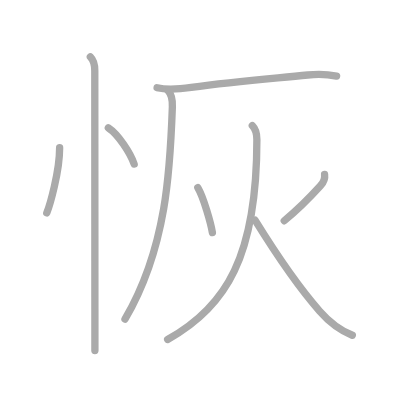
t = 0.00 s
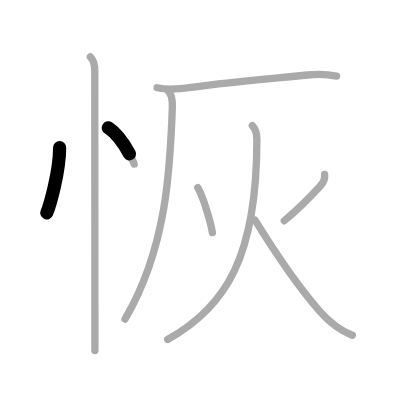
t = 1.75 s
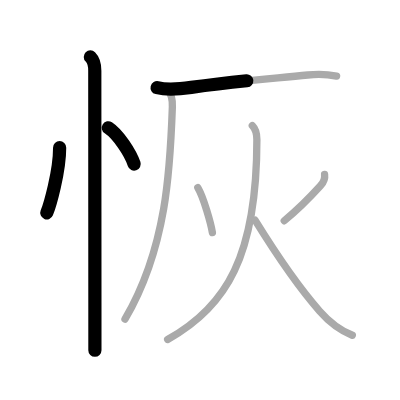
t = 3.50 s
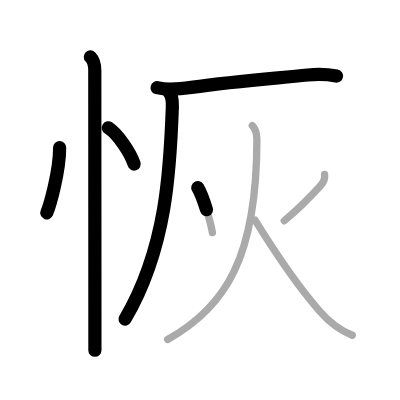
t = 5.50 s
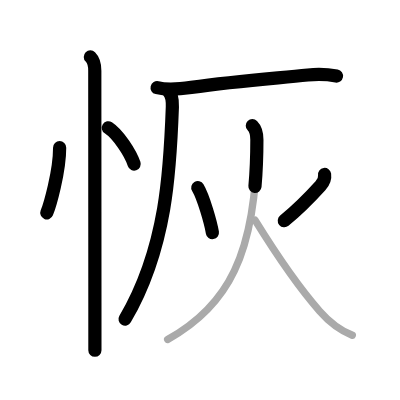
t = 7.25 s
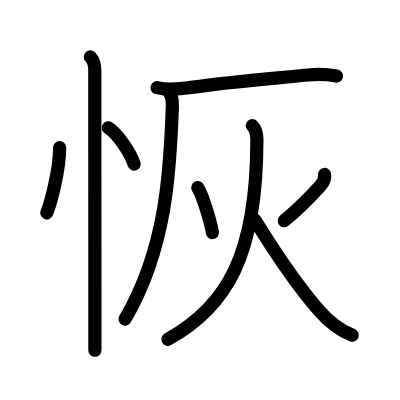
t = 9.00 s

The animated SVG that drew these frames (rendered in a browser with its animation timeline set to each time). Animation: 9 SMIL elements (animate=9); one cycle of 9.00 s.

<?xml version="1.0" standalone="no"?>
<!DOCTYPE svg PUBLIC "-//W3C//DTD SVG 1.1//EN"   "http://www.w3.org/Graphics/SVG/1.1/DTD/svg11.dtd">
<svg width="400px" height="400px"  version="1.1" xmlns="http://www.w3.org/2000/svg">
  <defs>
    <marker id="Triangle" viewBox="0 0 10 10" refX="0" refY="5" markerUnits="strokeWidth" markerWidth="3" style="stroke-opacity:0%;fill:#aaaaaa;" markerHeight="2" orient="auto">
      <path d="M 0 0 L 10 5 L 0 10 z" />
    </marker>
    
    <marker id="Arrow" viewBox="0 0 10 10" refX="5" refY="5" markerUnits="strokeWidth" markerWidth="1.8" style="stroke-opacity:0%;fill:#770000;" markerHeight="2" orient="auto">
      <path d="M 0 4 L 6 4 L 4 1 L 10 5 L 4 9 L 6 6 L 0 6 z" />
        <circle cx="5" cy="5" r="5" />
      </marker>
    
    <marker id="TriangleRed" viewBox="0 0 10 10" refX="0" refY="5" markerUnits="strokeWidth" markerWidth="3" style="stroke-opacity:0%;fill:#CC0000;" markerHeight="2" orient="auto">
      <path d="M 0 0 L 10 5 L 0 10 z" />
    </marker>
    
    <marker id="ArrowRed" viewBox="0 0 10 10" refX="5" refY="5" markerUnits="strokeWidth" markerWidth="1.8" style="stroke-opacity:0%;fill:#CC0000;" markerHeight="2" orient="auto">
      <path d="M 0 4 L 6 4 L 4 1 L 10 5 L 4 9 L 6 6 L 0 6 z" />
        <circle cx="5" cy="5" r="5" />
      </marker>
    
  </defs>
  
  <path style="fill:#ffffff; fill-opacity:100%; fill-rule:evenodd; stroke-width:0;" d="M 0 0 L 400px 0 L 400px 400px L 0 400px L 0 0" />

  <g transform="scale(3.6697247706422 3.6697247706422)">
<path style="fill:none; fill-opacity:0%; fill-rule:evenodd; stroke:#aaaaaa; stroke-opacity:100%; stroke-width: 1.5pt; stroke-linejoin:round; stroke-linecap:round;" d="M16.25 40.25c0 6.61-2.72 15.86-3.5 17.75"></path>
<path style="fill:none; fill-opacity:0%; fill-rule:evenodd; stroke:#aaaaaa; stroke-opacity:100%; stroke-width: 1.5pt; stroke-linejoin:round; stroke-linecap:round;" d="M29.52 34.83c2.66 1.74 5.98 6.79 7.04 9.88"></path>
<path style="fill:none; fill-opacity:0%; fill-rule:evenodd; stroke:#aaaaaa; stroke-opacity:100%; stroke-width: 1.5pt; stroke-linejoin:round; stroke-linecap:round;" d="M24.62 15.5c0.88 0.88 1.21 2.25 1.21 3.75c0 0.82 0.02 43.5 0.03 65c0 5.46 0 9.55 0 11.25"></path>
<path style="fill:none; fill-opacity:0%; fill-rule:evenodd; stroke:#aaaaaa; stroke-opacity:100%; stroke-width: 1.5pt; stroke-linejoin:round; stroke-linecap:round;" d="M42.81 23.9c3.07 0.75 6.1 0.38 9.31-0.08C64 22.12 73.12 21.5 83.87 20.44c2.64-0.26 5.25-0.21 7.85 0.29"></path>
<path style="fill:none; fill-opacity:0%; fill-rule:evenodd; stroke:#aaaaaa; stroke-opacity:100%; stroke-width: 1.5pt; stroke-linejoin:round; stroke-linecap:round;" d="M45.79 24.73c0.93 0.93 1.26 2.16 1.18 4.38C46.38 45.75 45.5 67.5 34.06 86.97"></path>
<path style="fill:none; fill-opacity:0%; fill-rule:evenodd; stroke:#aaaaaa; stroke-opacity:100%; stroke-width: 1.5pt; stroke-linejoin:round; stroke-linecap:round;" d="M53.9 51.12c1.55 2.59 3.55 9.67 3.98 12.26"></path>
<path style="fill:none; fill-opacity:0%; fill-rule:evenodd; stroke:#aaaaaa; stroke-opacity:100%; stroke-width: 1.5pt; stroke-linejoin:round; stroke-linecap:round;" d="M88.45 47.54c0.17 1.21-0.36 2.26-1.13 3.1c-2.7 2.98-5.83 6.23-9.86 9.52"></path>
<path style="fill:none; fill-opacity:0%; fill-rule:evenodd; stroke:#aaaaaa; stroke-opacity:100%; stroke-width: 1.5pt; stroke-linejoin:round; stroke-linecap:round;" d="M68.76 34.25C69.69 35.18 70 37.1 70 38.07c0 31.55-8.25 45.55-24.32 54.43"></path>
<path style="fill:none; fill-opacity:0%; fill-rule:evenodd; stroke:#aaaaaa; stroke-opacity:100%; stroke-width: 1.5pt; stroke-linejoin:round; stroke-linecap:round;" d="M69.5 60C76 70.5 81.66 78.61 87.09 84.77c2.56 2.94 5.36 5.14 8.91 6.59"></path>

<path style="fill:none; fill-opacity:0%; fill-rule:evenodd; stroke:#000000; stroke-opacity:100%; stroke-width: 2.7pt; stroke-linejoin:round; stroke-linecap:round;" d="M16.25 40.25c0 6.61-2.72 15.86-3.5 17.75" pathLength="100" stroke-dashoffset="100" stroke-dasharray="100 105"><animate id="dashAnim1" attributeName="stroke-dashoffset" from="100" to="0" dur="1s" calcMode="linear" fill="freeze"/></path>
<path style="fill:none; fill-opacity:0%; fill-rule:evenodd; stroke:#000000; stroke-opacity:100%; stroke-width: 2.7pt; stroke-linejoin:round; stroke-linecap:round;" d="M29.52 34.83c2.66 1.74 5.98 6.79 7.04 9.88" pathLength="100" stroke-dashoffset="100" stroke-dasharray="100 105"><animate id="dashAnim2" attributeName="stroke-dashoffset" from="100" to="0" dur="1s" calcMode="linear" begin="dashAnim1.end" fill="freeze"/></path>
<path style="fill:none; fill-opacity:0%; fill-rule:evenodd; stroke:#000000; stroke-opacity:100%; stroke-width: 2.7pt; stroke-linejoin:round; stroke-linecap:round;" d="M24.62 15.5c0.88 0.88 1.21 2.25 1.21 3.75c0 0.82 0.02 43.5 0.03 65c0 5.46 0 9.55 0 11.25" pathLength="100" stroke-dashoffset="100" stroke-dasharray="100 105"><animate id="dashAnim3" attributeName="stroke-dashoffset" from="100" to="0" dur="1s" calcMode="linear" begin="dashAnim2.end" fill="freeze"/></path>
<path style="fill:none; fill-opacity:0%; fill-rule:evenodd; stroke:#000000; stroke-opacity:100%; stroke-width: 2.7pt; stroke-linejoin:round; stroke-linecap:round;" d="M42.81 23.9c3.07 0.75 6.1 0.38 9.31-0.08C64 22.12 73.12 21.5 83.87 20.44c2.64-0.26 5.25-0.21 7.85 0.29" pathLength="100" stroke-dashoffset="100" stroke-dasharray="100 105"><animate id="dashAnim4" attributeName="stroke-dashoffset" from="100" to="0" dur="1s" calcMode="linear" begin="dashAnim3.end" fill="freeze"/></path>
<path style="fill:none; fill-opacity:0%; fill-rule:evenodd; stroke:#000000; stroke-opacity:100%; stroke-width: 2.7pt; stroke-linejoin:round; stroke-linecap:round;" d="M45.79 24.73c0.93 0.93 1.26 2.16 1.18 4.38C46.38 45.75 45.5 67.5 34.06 86.97" pathLength="100" stroke-dashoffset="100" stroke-dasharray="100 105"><animate id="dashAnim5" attributeName="stroke-dashoffset" from="100" to="0" dur="1s" calcMode="linear" begin="dashAnim4.end" fill="freeze"/></path>
<path style="fill:none; fill-opacity:0%; fill-rule:evenodd; stroke:#000000; stroke-opacity:100%; stroke-width: 2.7pt; stroke-linejoin:round; stroke-linecap:round;" d="M53.9 51.12c1.55 2.59 3.55 9.67 3.98 12.26" pathLength="100" stroke-dashoffset="100" stroke-dasharray="100 105"><animate id="dashAnim6" attributeName="stroke-dashoffset" from="100" to="0" dur="1s" calcMode="linear" begin="dashAnim5.end" fill="freeze"/></path>
<path style="fill:none; fill-opacity:0%; fill-rule:evenodd; stroke:#000000; stroke-opacity:100%; stroke-width: 2.7pt; stroke-linejoin:round; stroke-linecap:round;" d="M88.45 47.54c0.17 1.21-0.36 2.26-1.13 3.1c-2.7 2.98-5.83 6.23-9.86 9.52" pathLength="100" stroke-dashoffset="100" stroke-dasharray="100 105"><animate id="dashAnim7" attributeName="stroke-dashoffset" from="100" to="0" dur="1s" calcMode="linear" begin="dashAnim6.end" fill="freeze"/></path>
<path style="fill:none; fill-opacity:0%; fill-rule:evenodd; stroke:#000000; stroke-opacity:100%; stroke-width: 2.7pt; stroke-linejoin:round; stroke-linecap:round;" d="M68.76 34.25C69.69 35.18 70 37.1 70 38.07c0 31.55-8.25 45.55-24.32 54.43" pathLength="100" stroke-dashoffset="100" stroke-dasharray="100 105"><animate id="dashAnim8" attributeName="stroke-dashoffset" from="100" to="0" dur="1s" calcMode="linear" begin="dashAnim7.end" fill="freeze"/></path>
<path style="fill:none; fill-opacity:0%; fill-rule:evenodd; stroke:#000000; stroke-opacity:100%; stroke-width: 2.7pt; stroke-linejoin:round; stroke-linecap:round;" d="M69.5 60C76 70.5 81.66 78.61 87.09 84.77c2.56 2.94 5.36 5.14 8.91 6.59" pathLength="100" stroke-dashoffset="100" stroke-dasharray="100 105"><animate id="dashAnim9" attributeName="stroke-dashoffset" from="100" to="0" dur="1s" calcMode="linear" begin="dashAnim8.end" fill="freeze"/></path>

</g>

</svg>  
          
